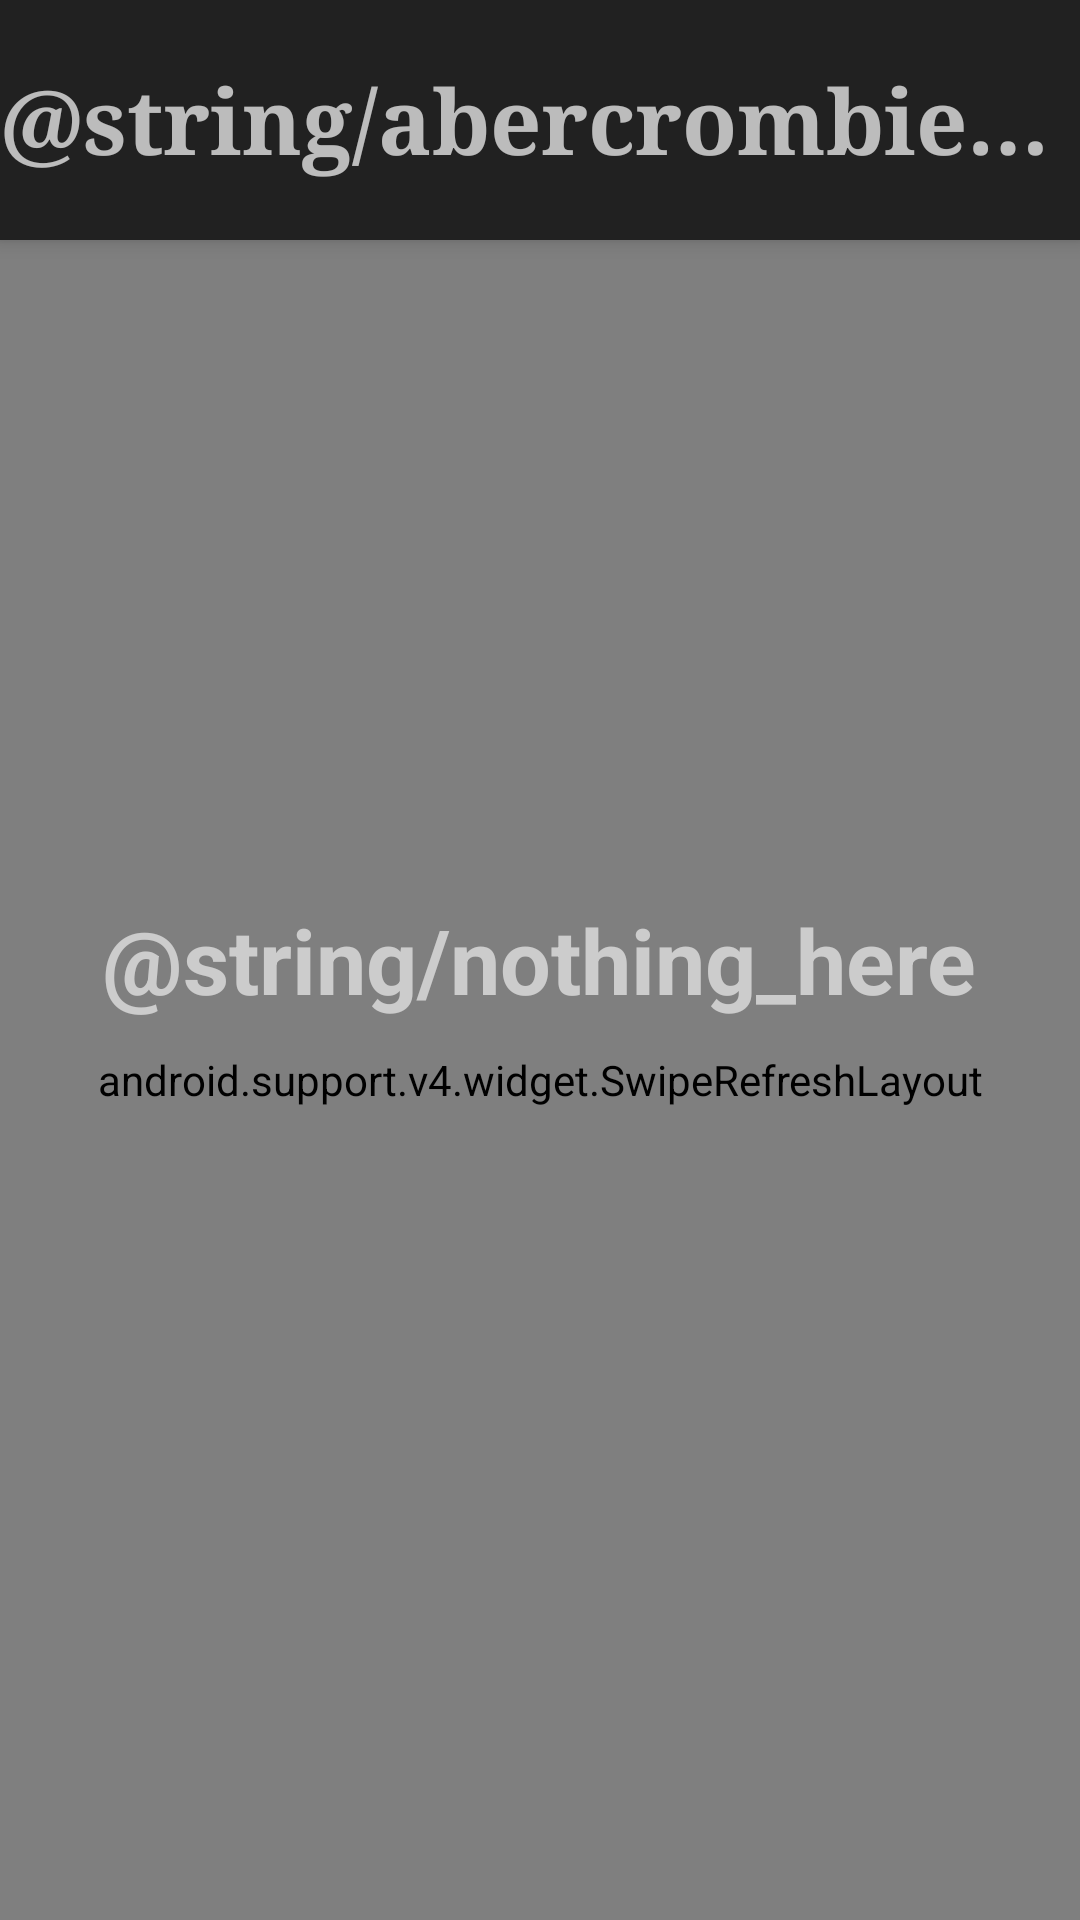

Reconstruct the res/layout file that produces this screen, plus the resources it refers to.
<!-- AndroidManifest.xml: application theme AppTheme -->
<!-- res/layout/activity_main.xml -->
<RelativeLayout xmlns:android="http://schemas.android.com/apk/res/android"
        xmlns:tools="http://schemas.android.com/tools"
        android:layout_width="match_parent"
        android:layout_height="match_parent"
        tools:context=".MainActivity"
        android:orientation="vertical"
    android:clipToPadding="false">

    <View
        android:layout_width="match_parent"
        android:layout_height="0dp"
        android:id="@+id/compat_statusbar_placeholder"/>

    <android.support.v4.widget.SwipeRefreshLayout
        android:id="@+id/srl_main"
        android:layout_width="match_parent"
        android:layout_height="match_parent"
        android:layout_below="@+id/fl_title"
        android:background="#fffef7"
        android:paddingLeft="15dp"
        android:paddingRight="15dp">

            <android.support.v7.widget.RecyclerView
                android:layout_width="match_parent"
                android:layout_height="match_parent"
                android:id="@+id/rv_main"
                android:scrollbars="none"
                android:visibility="gone"
                />

    </android.support.v4.widget.SwipeRefreshLayout>

    <TextView
        android:layout_width="wrap_content"
        android:layout_height="wrap_content"
        android:text="@string/nothing_here"
        android:id="@+id/tv_nothing_here"
        android:textSize="30sp"
        android:textStyle="bold"
        android:gravity="center"
        android:layout_centerInParent="true"
        android:transitionName="title"
        android:textColor="#cccccc"/>

    <FrameLayout
        android:layout_width="match_parent"
        android:layout_height="80dp"
        android:id="@+id/fl_title"
        android:elevation="4dp"
        android:clipToPadding="false"
        android:layout_below="@+id/compat_statusbar_placeholder"
        android:background="@color/primary_dark_material_dark"
        android:outlineProvider="bounds">

        <TextView
            android:layout_width="wrap_content"
            android:layout_height="wrap_content"
            android:text="@string/abercrombie_title"
            android:id="@+id/tv_abercrombie_title"
            android:layout_gravity="center"
            android:singleLine="true"
            android:typeface="serif"
            android:textSize="30sp"
            android:textStyle="bold"/>
    </FrameLayout>

</RelativeLayout>
<!-- resources referenced by this layout -->
<resources>
  <color tools:override="true" name="primary_dark_material_dark">#212121</color>
  <style name="AppTheme" parent="Theme.AppCompat.NoActionBar">
          <item name="android:windowBackground">@color/windowBackground</item>
      </style>
  <color name="windowBackground">#212121</color>
</resources>
